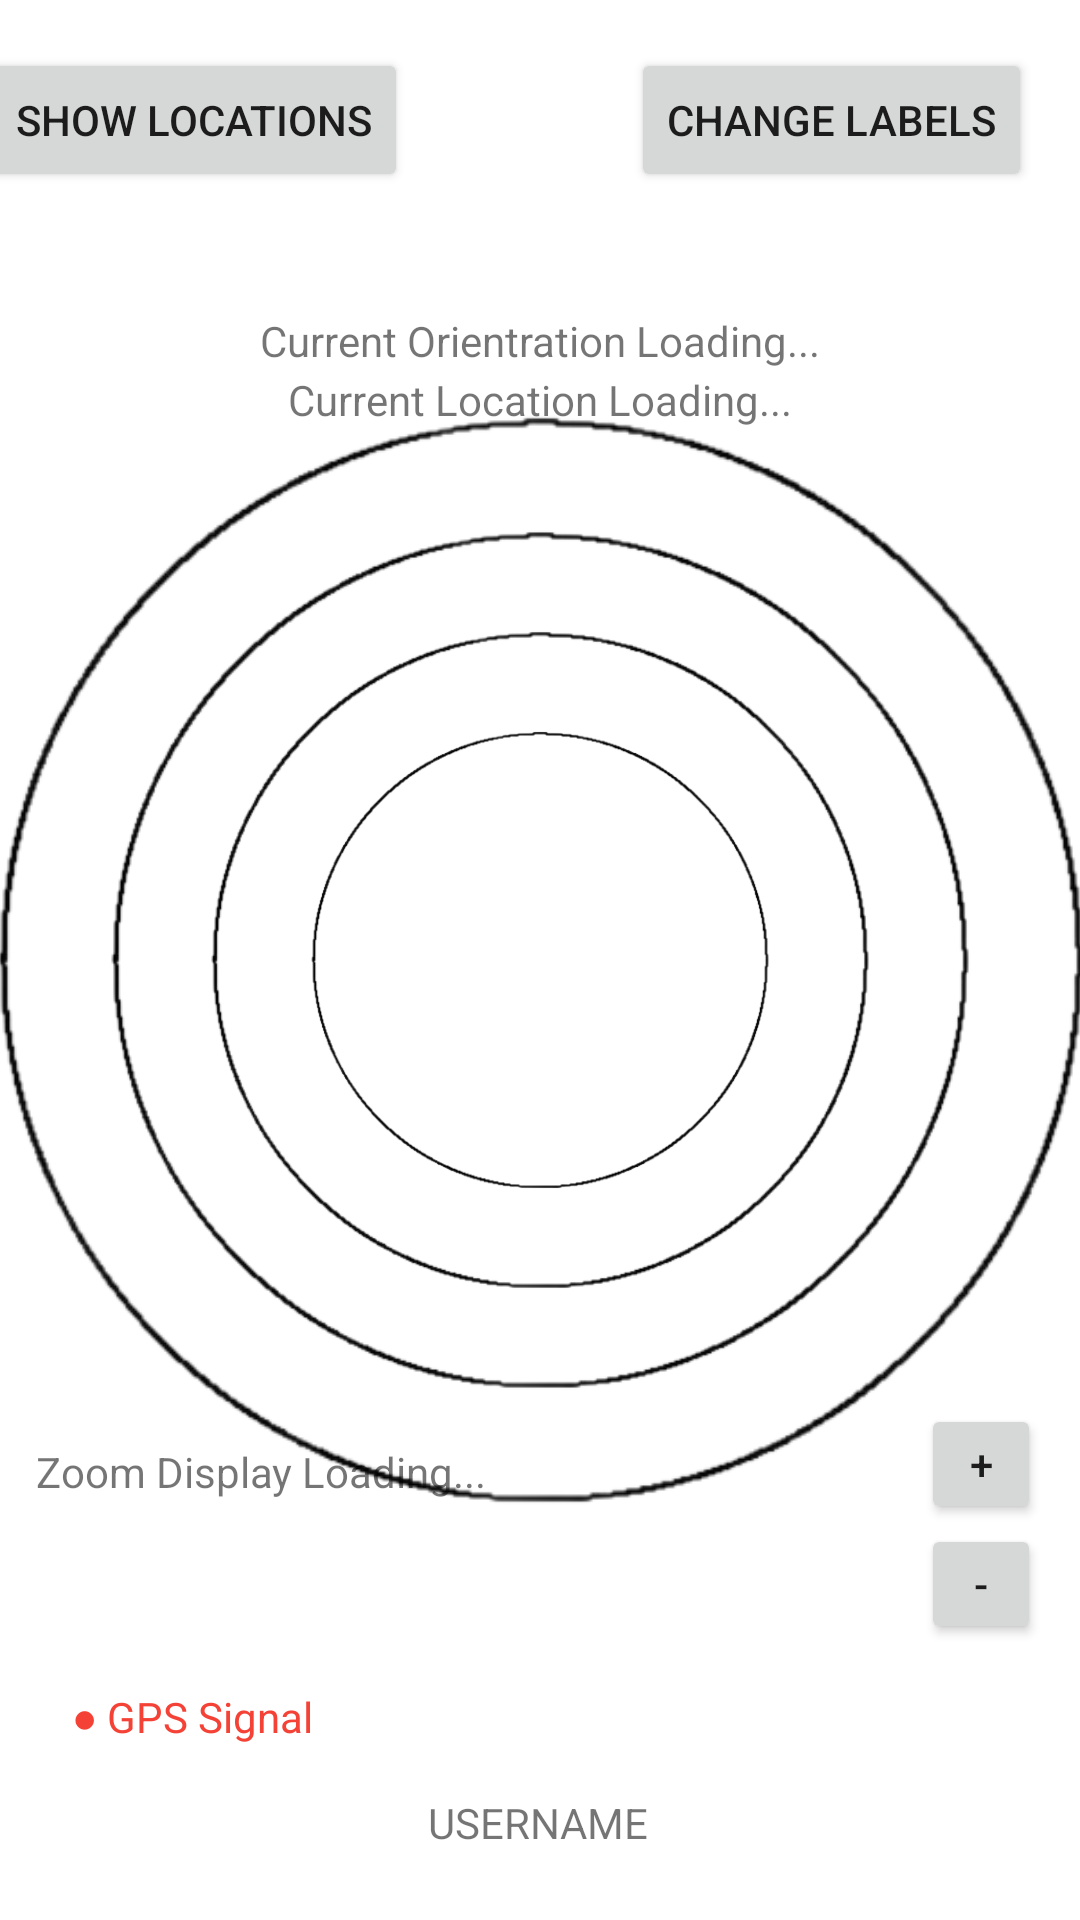

Android layout source for this screen:
<!-- AndroidManifest.xml: application theme Theme.Projects110 -->
<!-- res/layout/activity_main.xml -->
<?xml version="1.0" encoding="utf-8"?>
<androidx.constraintlayout.widget.ConstraintLayout xmlns:android="http://schemas.android.com/apk/res/android"
    xmlns:app="http://schemas.android.com/apk/res-auto"
    xmlns:tools="http://schemas.android.com/tools"
    android:layout_width="match_parent"
    android:layout_height="match_parent"
    app:layout_constraintCircle="@+id/circle"
    app:layout_constraintCircleAngle="0"
    app:layout_constraintCircleRadius="0dp"
    tools:context=".MainActivity">

    <Button
        android:id="@+id/ChangeLabelsButton"
        android:layout_width="wrap_content"
        android:layout_height="wrap_content"
        android:layout_marginTop="16dp"
        android:layout_marginEnd="16dp"
        android:onClick="onLaunchChangeLabels"
        android:text="Change Labels"
        app:layout_constraintEnd_toEndOf="parent"
        app:layout_constraintTop_toTopOf="parent" />

    <Button
        android:id="@+id/LocationButton"
        android:layout_width="wrap_content"
        android:layout_height="wrap_content"
        android:layout_marginTop="16dp"
        android:layout_marginEnd="224dp"
        android:onClick="onLaunchLocations"
        android:text="Show Locations"
        app:layout_constraintEnd_toEndOf="parent"
        app:layout_constraintTop_toTopOf="parent" />


    <androidx.constraintlayout.widget.ConstraintLayout
        android:id="@+id/Circle1Constraint"
        android:layout_width="160dp"
        android:layout_height="160dp"
        app:layout_constraintBottom_toBottomOf="parent"
        app:layout_constraintDimensionRatio="1"
        app:layout_constraintEnd_toEndOf="parent"
        app:layout_constraintStart_toStartOf="parent"
        app:layout_constraintTop_toTopOf="parent">

        <ImageView
            android:id="@+id/Circle1"
            android:layout_width="wrap_content"
            android:layout_height="wrap_content"
            app:layout_constraintBottom_toBottomOf="parent"
            app:layout_constraintEnd_toEndOf="parent"
            app:layout_constraintStart_toStartOf="parent"
            app:layout_constraintTop_toTopOf="parent"
            app:srcCompat="@drawable/circle" />
    </androidx.constraintlayout.widget.ConstraintLayout>

    <androidx.constraintlayout.widget.ConstraintLayout
        android:id="@+id/Circle2Constraint"
        android:layout_width="230dp"
        android:layout_height="230dp"
        app:layout_constraintBottom_toBottomOf="parent"
        app:layout_constraintDimensionRatio="1"
        app:layout_constraintEnd_toEndOf="parent"
        app:layout_constraintStart_toStartOf="parent"
        app:layout_constraintTop_toTopOf="parent">

        <ImageView
            android:id="@+id/Circle2"
            android:layout_width="wrap_content"
            android:layout_height="wrap_content"
            app:layout_constraintBottom_toBottomOf="parent"
            app:layout_constraintEnd_toEndOf="parent"
            app:layout_constraintStart_toStartOf="parent"
            app:layout_constraintTop_toTopOf="parent"
            app:srcCompat="@drawable/circle" />
    </androidx.constraintlayout.widget.ConstraintLayout>

    <androidx.constraintlayout.widget.ConstraintLayout
        android:id="@+id/Circle3Constraint"
        android:layout_width="300dp"
        android:layout_height="300dp"
        app:layout_constraintBottom_toBottomOf="parent"
        app:layout_constraintDimensionRatio="1"
        app:layout_constraintEnd_toEndOf="parent"
        app:layout_constraintStart_toStartOf="parent"
        app:layout_constraintTop_toTopOf="parent">

        <ImageView
            android:id="@+id/Circle3"
            android:layout_width="wrap_content"
            android:layout_height="wrap_content"
            app:layout_constraintBottom_toBottomOf="parent"
            app:layout_constraintEnd_toEndOf="parent"
            app:layout_constraintStart_toStartOf="parent"
            app:layout_constraintTop_toTopOf="parent"
            app:srcCompat="@drawable/circle" />
    </androidx.constraintlayout.widget.ConstraintLayout>

    <androidx.constraintlayout.widget.ConstraintLayout
        android:id="@+id/Circle4Constraint"
        android:layout_width="380dp"
        android:layout_height="380dp"
        app:layout_constraintBottom_toBottomOf="parent"
        app:layout_constraintDimensionRatio="1"
        app:layout_constraintEnd_toEndOf="parent"
        app:layout_constraintStart_toStartOf="parent"
        app:layout_constraintTop_toTopOf="parent">

        <ImageView
            android:id="@+id/Circle4"
            android:layout_width="wrap_content"
            android:layout_height="wrap_content"
            app:layout_constraintBottom_toBottomOf="parent"
            app:layout_constraintEnd_toEndOf="parent"
            app:layout_constraintStart_toStartOf="parent"
            app:layout_constraintTop_toTopOf="parent"
            app:srcCompat="@drawable/circle" />
    </androidx.constraintlayout.widget.ConstraintLayout>


    <TextView
        android:id="@+id/curr_location"
        android:layout_width="wrap_content"
        android:layout_height="wrap_content"
        android:layout_marginStart="100dp"
        android:layout_marginEnd="100dp"
        android:text="Current Location Loading..."
        app:layout_constraintBottom_toBottomOf="parent"
        app:layout_constraintEnd_toEndOf="parent"
        app:layout_constraintStart_toStartOf="parent"
        app:layout_constraintTop_toTopOf="parent"
        app:layout_constraintVertical_bias="0.199" />

    <TextView
        android:id="@+id/curr_Orientation"
        android:layout_width="wrap_content"
        android:layout_height="wrap_content"
        android:layout_marginTop="40dp"
        android:text="Current Orientration Loading..."
        app:layout_constraintEnd_toEndOf="parent"
        app:layout_constraintStart_toStartOf="parent"
        app:layout_constraintTop_toBottomOf="@+id/LocationButton" />

    <Button
        android:id="@+id/ZoomInButton"
        android:layout_width="40dp"
        android:layout_height="40dp"
        android:layout_marginStart="20dp"
        android:layout_marginEnd="13dp"
        android:layout_marginBottom="132dp"
        android:onClick="onZoomInButtonClicked"
        android:text="+"
        app:layout_constraintBottom_toBottomOf="parent"
        app:layout_constraintEnd_toEndOf="parent"
        app:layout_constraintHorizontal_bias="1.0"
        app:layout_constraintStart_toEndOf="@+id/curr_location" />

    <Button
        android:id="@+id/ZoomOutButton"
        android:layout_width="40dp"
        android:layout_height="40dp"
        android:layout_marginStart="20dp"
        android:layout_marginEnd="13dp"
        android:layout_marginBottom="92dp"
        android:onClick="onZoomOutButtonClicked"
        android:text="-"
        app:layout_constraintBottom_toBottomOf="parent"
        app:layout_constraintEnd_toEndOf="parent"
        app:layout_constraintHorizontal_bias="1.0"
        app:layout_constraintStart_toEndOf="@+id/curr_location" />

    <TextView
        android:id="@+id/counter"
        android:layout_width="wrap_content"
        android:layout_height="wrap_content"
        android:layout_marginStart="12dp"
        android:layout_marginBottom="140dp"
        android:text="Zoom Display Loading..."
        app:layout_constraintBottom_toBottomOf="parent"
        app:layout_constraintStart_toStartOf="parent" />

    <TextView
        android:id="@+id/CurrUserName"
        android:layout_width="wrap_content"
        android:layout_height="wrap_content"
        android:layout_marginStart="168dp"
        android:layout_marginTop="98dp"
        android:layout_marginEnd="169dp"
        android:layout_marginBottom="23dp"
        android:text="USERNAME"
        app:layout_constraintBottom_toBottomOf="parent"
        app:layout_constraintEnd_toEndOf="parent"
        app:layout_constraintStart_toStartOf="parent"
        app:layout_constraintTop_toBottomOf="@+id/counter"
        app:layout_constraintVertical_bias="0.0" />

    <TextView
        android:id="@+id/textView3"
        android:layout_width="wrap_content"
        android:layout_height="wrap_content"
        android:layout_marginStart="24dp"
        android:layout_marginBottom="58dp"
        android:text="● GPS Signal"
        android:textColor="#F44336"
        app:layout_constraintBottom_toBottomOf="parent"
        app:layout_constraintStart_toStartOf="parent" />


</androidx.constraintlayout.widget.ConstraintLayout>
<!-- resources referenced by this layout -->
<resources>
  <!-- drawable circle: png bitmap (drawable, 38036 bytes) -->
  <style name="Theme.Projects110" parent="Theme.MaterialComponents.DayNight.DarkActionBar">
          
          <item name="colorPrimary">@color/purple_500</item>
          <item name="colorPrimaryVariant">@color/purple_700</item>
          <item name="colorOnPrimary">@color/white</item>
          
          <item name="colorSecondary">@color/teal_200</item>
          <item name="colorSecondaryVariant">@color/teal_700</item>
          <item name="colorOnSecondary">@color/black</item>
          
          <item name="android:statusBarColor">?attr/colorPrimaryVariant</item>
          
      </style>
  <!-- not gathered from this repository: default colours our renderer supplied (Android Studio template values) -->
  <color name="purple_500">#FF6200EE</color>
  <color name="purple_700">#FF3700B3</color>
  <color name="teal_200">#FF03DAC5</color>
  <color name="teal_700">#FF018786</color>
  <color name="black">#FF000000</color>
  <color name="white">#FFFFFFFF</color>
</resources>
